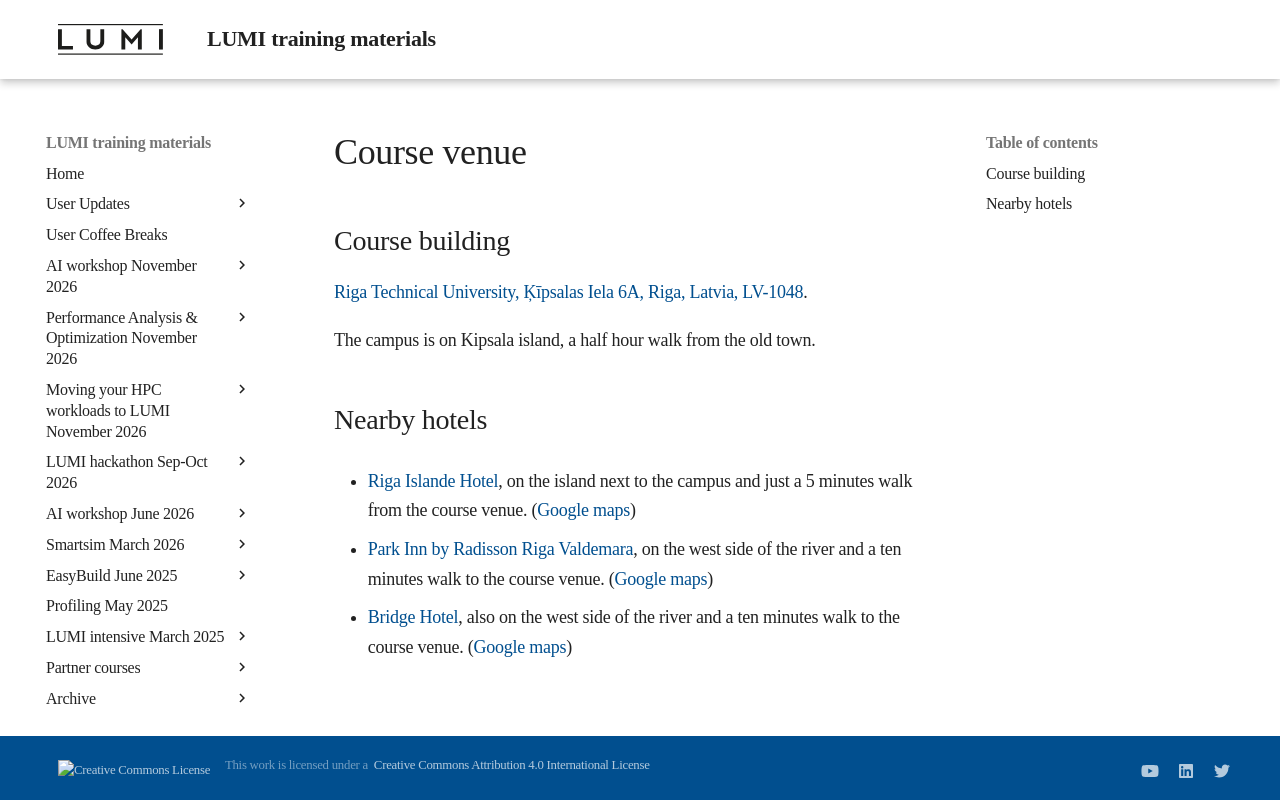

repository: Lumi-supercomputer/LUMI-training-materials · page: 2day-20260422/venue/index.html · generator: mkdocs

# Course venue

## Course building

[Riga Technical University, Ķīpsalas Iela 6A, Riga, Latvia, LV-1048](Ķīpsalas iela 6a, Kurzemes rajons, Rīga, LV-1048, Letland).

The campus is on Kipsala island, a half hour walk from the old town.

## Nearby hotels

-   [Riga Islande Hotel](https://www.islandehotel.lv/), on the island next to the campus and just
    a 5 minutes walk from the course venue. 
    ([Google maps](https://maps.app.goo.gl/utzMddq6w851Qup9A))

-   [Park Inn by Radisson Riga Valdemara](https://www.radissonhotels.com/en-us/hotels/park-inn-riga-valdemara),
    on the west side of the river and a ten minutes walk to the course venue.
    ([Google maps](https://maps.app.goo.gl/GPNJHFLgzEVMTNfD9))

-   [Bridge Hotel](https://www.bridgehotel.lv/), also on the west side of the river and 
    a ten minutes walk to the course venue.
    ([Google maps](https://maps.app.goo.gl/ikWmUsB8NPM5z1Qn8))
